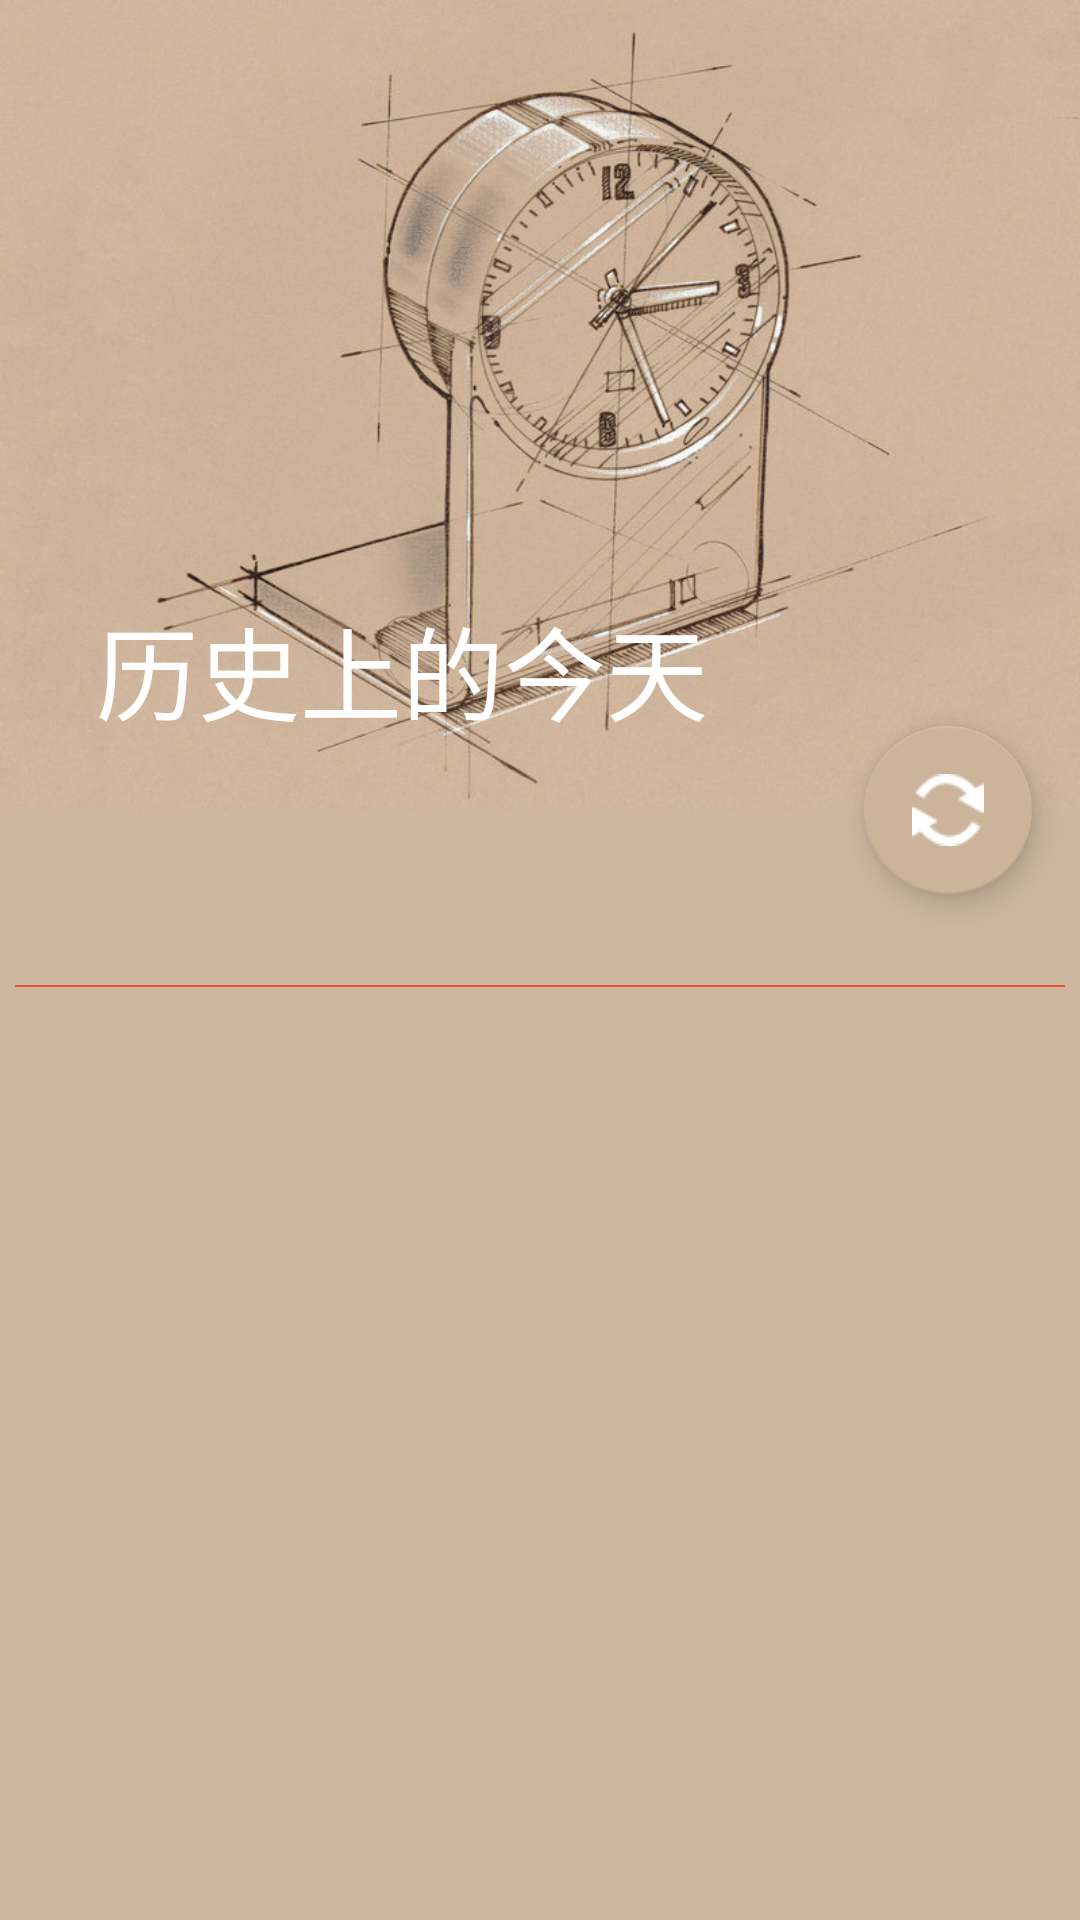

Here is an Android app screen rendered from its layout file. Give the layout XML and the strings, colors and styles it references.
<!-- AndroidManifest.xml: application theme AppTheme -->
<!-- res/layout/activity_history_detail.xml -->
<?xml version="1.0" encoding="utf-8"?>
<android.support.design.widget.CoordinatorLayout xmlns:android="http://schemas.android.com/apk/res/android"
    xmlns:app="http://schemas.android.com/apk/res-auto"
    xmlns:tools="http://schemas.android.com/tools"
    android:layout_width="match_parent"
    android:layout_height="match_parent"
    android:background="@color/bisque_light"
    android:fitsSystemWindows="true"
    tools:context=".activity.DetailActivity">

    <android.support.design.widget.AppBarLayout
        android:id="@+id/app_bar"
        android:layout_width="match_parent"
        android:layout_height="270dp"
        android:fitsSystemWindows="true"
        android:theme="@style/AppTheme.AppBarOverlay">

        <android.support.design.widget.CollapsingToolbarLayout
            android:id="@+id/toolbar_layout"
            android:layout_width="match_parent"
            android:layout_height="match_parent"
            android:background="@mipmap/bg"
            android:fitsSystemWindows="true"
            app:contentScrim="?attr/colorPrimary"
            app:layout_scrollFlags="scroll|exitUntilCollapsed">

            <android.support.v7.widget.Toolbar
                android:layout_width="match_parent"
                android:layout_height="?attr/actionBarSize"
                app:popupTheme="@style/AppTheme.PopupOverlay"
                app:title="@string/app_name"
                app:titleTextColor="@android:color/white" />
        </android.support.design.widget.CollapsingToolbarLayout>
    </android.support.design.widget.AppBarLayout>

    <android.support.v4.widget.NestedScrollView
        android:layout_width="match_parent"
        android:layout_height="match_parent"
        android:requiresFadingEdge="none"
        android:scrollbars="none"
        app:layout_behavior="@string/appbar_scrolling_view_behavior">

        <LinearLayout
            android:layout_width="match_parent"
            android:layout_height="wrap_content"
            android:orientation="vertical">

            <TextView
                android:id="@+id/id_detail_title"
                android:layout_width="match_parent"
                android:layout_height="wrap_content"
                android:gravity="center"
                android:lineSpacingExtra="5dp"
                android:padding="5dp"
                android:textSize="20sp"
                android:textStyle="bold" />

            <TextView
                android:id="@+id/id_detail_date"
                android:layout_width="match_parent"
                android:layout_height="wrap_content"
                android:gravity="center"
                android:textSize="12sp" />

            <View
                android:layout_width="match_parent"
                android:layout_height="0.5dp"
                android:layout_margin="5dp"
                android:background="@color/red_light" />

            <LinearLayout
                android:id="@+id/id_detail_images"
                android:layout_width="match_parent"
                android:layout_height="wrap_content"
                android:orientation="vertical" />

            <TextView
                android:id="@+id/id_detail_content"
                android:layout_width="match_parent"
                android:layout_height="wrap_content"
                android:lineSpacingExtra="5dp"
                android:padding="10dp"
                android:textSize="18sp" />
        </LinearLayout>
    </android.support.v4.widget.NestedScrollView>

    <android.support.design.widget.FloatingActionButton
        android:id="@+id/id_fab_refresh"
        android:layout_width="wrap_content"
        android:layout_height="wrap_content"
        android:layout_margin="16dp"
        android:src="@mipmap/ic_refresh"
        app:layout_anchor="@id/app_bar"
        app:layout_anchorGravity="bottom|end" />

</android.support.design.widget.CoordinatorLayout>
<!-- resources referenced by this layout -->
<resources>
  <color name="bisque_light">#CDB79F</color>
  <color name="red_light">#eb4f38</color>
  <!-- mipmap bg: jpg bitmap (mipmap-mdpi, 97542 bytes) -->
  <!-- mipmap ic_refresh: png bitmap (mipmap-mdpi, 708 bytes) -->
  <string name="app_name">历史上的今天</string>
  <style name="AppTheme.AppBarOverlay" parent="ThemeOverlay.AppCompat.Dark.ActionBar" />
  <style name="AppTheme.PopupOverlay" parent="ThemeOverlay.AppCompat.Light" />
  <style name="AppTheme" parent="Theme.AppCompat.Light.NoActionBar">
          
          <item name="colorPrimary">@color/colorPrimary</item>
          <item name="colorPrimaryDark">@color/colorPrimaryDark</item>
          <item name="colorAccent">@color/colorAccent</item>
          <item name="android:windowActionBar">false</item>
          <item name="android:windowNoTitle">true</item>
      </style>
  <color name="colorPrimary">#CCB49B</color>
  <color name="colorPrimaryDark">#CCB49B</color>
  <color name="colorAccent">#CCB49B</color>
</resources>
